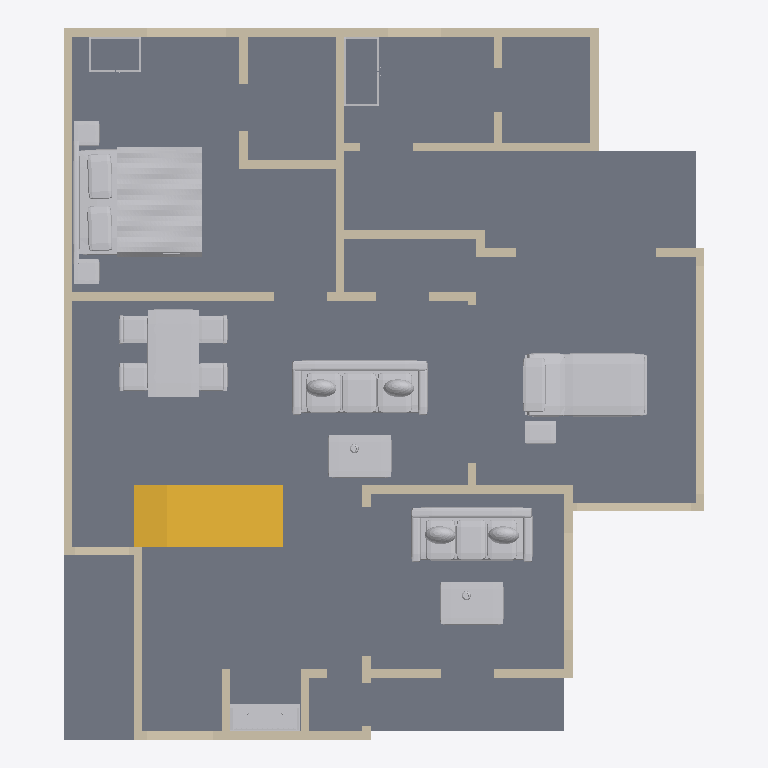
Plan cut of the same IFC building model at storey 'Ground floor' (level 0.00 m, cut at 1.40 m), seen from above with north up, elements coloured by IFC class: 50 walls (beige), 11 other elements (light grey), 1 slab (grey), 1 stair (yellow). Cut surfaces are drawn darker.
Extent 11.1 m × 12.3 m × 7.5 m (x, y, z). Storeys (2): Ground floor at 0.00 m; First floor at 3.66 m. Elements (115): 88 IfcWall, 14 IfcFurnishingElement, 8 IfcRailing, 4 IfcSlab, 1 IfcStair.

HEADER;
FILE_DESCRIPTION(('ViewDefinition [DesignTransferView]','PRELIMINARY - ENGINEER TO REVIEW'),'2;1');
FILE_NAME('FloorForge.ifc','2026-09-06T00:00:00',('FloorForge'),('FloorForge'),'FloorForge 0.2','FloorForge','');
FILE_SCHEMA(('IFC4'));
ENDSEC;
DATA;
#12=IFCPROJECT('2a2_X_ZHvSyuOfiZys31j4',$,'Tirumala','PRELIMINARY - ENGINEER TO REVIEW - NOT FOR CONSTRUCTION',$,$,$,(#6),#11);
#13=IFCSITE('0IND1MtDfK1AbQ2nKV0Yfj',$,'Unsurveyed plot',$,$,#3,$,$,.ELEMENT.,$,$,$,$,$);
#14=IFCBUILDING('3d_qio$hPPbRLetmFAJFuc',$,'Preliminary house',$,$,#3,$,$,.ELEMENT.,$,$,$);
#20=IFCBUILDINGSTOREY('0HSym5oLvSJeN0iAUrC7hc',$,'Ground floor',$,$,#19,$,$,.ELEMENT.,0.0);
#24=IFCBUILDINGSTOREY('3eXoXSnfLPdOwswA1vSL8S',$,'First floor',$,$,#23,$,$,.ELEMENT.,3658.0);
#2482=IFCSLAB('1v9wu8f99G2AwTaXePbR7m',$,'Floor slab / thickness assumption',$,$,#19,#2481,'SL-0',.FLOOR.);
#3300=IFCFURNISHINGELEMENT('3nfh6m19HSGA9YD2QLL0jq',$,'Bed','Authored furniture assembly',$,#19,#3299,'g-master/bed');
#2907=IFCSTAIR('3tsIp4lu5HYvMIA3sgunC3',$,'Linked U staircase',$,$,#19,#2906,'south-corner-stair-0',.HALF_TURN_STAIR.);
#3046=IFCFURNISHINGELEMENT('3UsOnqLWjSk9Bdqb3Eb2cE',$,'Reclining Bed','Authored furniture assembly',$,#19,#3045,'g-care/reclining-bed');
#3215=IFCFURNISHINGELEMENT('1ubhhPUGrNKP9y93lgDydF',$,'Dining Set','Authored furniture assembly',$,#19,#3214,'g-family/dining-set');
#3244=IFCFURNISHINGELEMENT('1$MBfK1KLTYeDZcHDjmzSl',$,'Sofa','Authored furniture assembly',$,#19,#3243,'g-family/sofa');
#3109=IFCFURNISHINGELEMENT('3zHpyeOTLL68AFMhvkqOc0',$,'Sofa','Authored furniture assembly',$,#19,#3108,'g-drawing/sofa');
#3126=IFCFURNISHINGELEMENT('3clvW$qOvSrg71Xq1p3V0C',$,'Coffee Table','Authored furniture assembly',$,#19,#3125,'g-drawing/coffee-table');
#3261=IFCFURNISHINGELEMENT('3eIay3h1nRD8ZWMPmj2O2O',$,'Coffee Table','Authored furniture assembly',$,#19,#3260,'g-family/coffee-table');
#121=IFCWALL('2hRHFINDHG6xOxQO$1gBgj',$,'wall-a8ab5b1dda32cecb50','Nominal wall; structural role unverified',$,#19,#120,'wall-a8ab5b1dda32cecb50',.NOTDEFINED.);
#137=IFCWALL('3DIjAnpOPSQ8T72cGJNEjm',$,'wall-93a0a943f20b0e3b29','Nominal wall; structural role unverified',$,#19,#136,'wall-93a0a943f20b0e3b29',.NOTDEFINED.);
#969=IFCWALL('10WMzH3M5I$vhun60CGdvn',$,'wall-722c5f142f43e89ac9','Nominal wall; structural role unverified',$,#19,#968,'wall-722c5f142f43e89ac9',.NOTDEFINED.);
#3378=IFCFURNISHINGELEMENT('1h4y6tffnMC84IBglG$mDw',$,'Mandir','Authored furniture assembly',$,#19,#3377,'g-puja/mandir');
#153=IFCWALL('1e4UAN3SjGzw5i8zfEuEzu',$,'wall-8dac74c333a09dbe38','Nominal wall; structural role unverified',$,#19,#152,'wall-8dac74c333a09dbe38',.NOTDEFINED.);
#905=IFCWALL('1aq6BCyo5SJf2AgCiuZmzx',$,'wall-71fc4aa00938451f5c','Nominal wall; structural role unverified',$,#19,#904,'wall-71fc4aa00938451f5c',.NOTDEFINED.);
#169=IFCWALL('3WdLte$KvJMuPXoHGPqd1x',$,'wall-6d10f79bb674fe7a41','Nominal wall; structural role unverified',$,#19,#168,'wall-6d10f79bb674fe7a41',.NOTDEFINED.);
#601=IFCWALL('2DGdzZvQfO7exqEFhtiA4k',$,'wall-265c2839a72f303c88','Nominal wall; structural role unverified',$,#19,#600,'wall-265c2839a72f303c88',.NOTDEFINED.);
#505=IFCWALL('3cwWMPcbfN0Bh6lt4V7wUN',$,'wall-c7dbe26cc2b7d5279b','Nominal wall; structural role unverified',$,#19,#504,'wall-c7dbe26cc2b7d5279b',.NOTDEFINED.);
#41=IFCWALL('1$792V1i5T59hIsRVOiJOK',$,'wall-38f1ee24cbdae6e4df','Nominal wall; structural role unverified',$,#19,#40,'wall-38f1ee24cbdae6e4df',.NOTDEFINED.);
#697=IFCWALL('2lB2gEB9DIbRB8$YDER6C7',$,'wall-d62c12a26db182b3ad','Nominal wall; structural role unverified',$,#19,#696,'wall-d62c12a26db182b3ad',.NOTDEFINED.);
#937=IFCWALL('1ceP2bl0vV$eFgL7siTkp_',$,'wall-c373b5d3ee806741a7','Nominal wall; structural role unverified',$,#19,#936,'wall-c373b5d3ee806741a7',.NOTDEFINED.);
#953=IFCWALL('2qbRUdff5REPpestxt4ymm',$,'wall-29c00296527247e4d7','Nominal wall; structural role unverified',$,#19,#952,'wall-29c00296527247e4d7',.NOTDEFINED.);
#297=IFCWALL('0mbN5I9bnHTfcwdSwf7CCy',$,'wall-2bb611ccc5bf044870','Nominal wall; structural role unverified',$,#19,#296,'wall-2bb611ccc5bf044870',.NOTDEFINED.);
#729=IFCWALL('0GhHRalVvIdRt16FhGovfw',$,'wall-2888298de263c44a6b','Nominal wall; structural role unverified',$,#19,#728,'wall-2888298de263c44a6b',.NOTDEFINED.);
#89=IFCWALL('0pOsp5KPDKdRRYyDXRwRr9',$,'wall-a968c10ed167f6ce1d','Nominal wall; structural role unverified',$,#19,#88,'wall-a968c10ed167f6ce1d',.NOTDEFINED.);
#553=IFCWALL('1HQhknki9J3wUU1JiTXLju',$,'wall-693c5ac19334460a34','Nominal wall; structural role unverified',$,#19,#552,'wall-693c5ac19334460a34',.NOTDEFINED.);
#761=IFCWALL('2B9UelhXTQ3fCCeOMc2i11',$,'wall-c6b1d676c84b338af3','Nominal wall; structural role unverified',$,#19,#760,'wall-c6b1d676c84b338af3',.NOTDEFINED.);
#889=IFCWALL('0Sx5Rux5jTuAkUq0bHIdOw',$,'wall-f20b9f96841eca78f4','Nominal wall; structural role unverified',$,#19,#888,'wall-f20b9f96841eca78f4',.NOTDEFINED.);
#313=IFCWALL('13Wfmt_XjMDAzQaY7QR016',$,'wall-0154ff42d5462e3a18','Nominal wall; structural role unverified',$,#19,#312,'wall-0154ff42d5462e3a18',.NOTDEFINED.);
#585=IFCWALL('2tMngUkvjRgRxoxHWhw86m',$,'wall-ab8609eb6de38fb1d4','Nominal wall; structural role unverified',$,#19,#584,'wall-ab8609eb6de38fb1d4',.NOTDEFINED.);
#201=IFCWALL('09hVmUQhnNRQG5d071wmcZ',$,'wall-328c8f5e7402da880b','Nominal wall; structural role unverified',$,#19,#200,'wall-328c8f5e7402da880b',.NOTDEFINED.);
#873=IFCWALL('3jRdesh0vGxwtOSKBlc25X',$,'wall-290e43d0bf6b1946f6','Nominal wall; structural role unverified',$,#19,#872,'wall-290e43d0bf6b1946f6',.NOTDEFINED.);
#249=IFCWALL('1YeW6mqpjIjRhaxppN7LXq',$,'wall-70d088e9d70a614192','Nominal wall; structural role unverified',$,#19,#248,'wall-70d088e9d70a614192',.NOTDEFINED.);
#441=IFCWALL('03QJq2E1zSjBza9Rr4xvmo',$,'wall-37fec41f601d0824a0','Nominal wall; structural role unverified',$,#19,#440,'wall-37fec41f601d0824a0',.NOTDEFINED.);
#3057=IFCFURNISHINGELEMENT('2KiwNdGcvJzB6b$p2IL6Z3',$,'Equipment Table','Authored furniture assembly',$,#19,#3056,'g-care/equipment-table');
#281=IFCWALL('3iT17d2vLM6AZVGkbBmqUQ',$,'wall-6fa68bb95920e68ba3','Nominal wall; structural role unverified',$,#19,#280,'wall-6fa68bb95920e68ba3',.NOTDEFINED.);
#825=IFCWALL('0OvmrBkj1I68kYn9aH0I7R',$,'wall-c7dbe26cc2b7d5279b-2','Nominal wall; structural role unverified',$,#19,#824,'wall-c7dbe26cc2b7d5279b-2',.NOTDEFINED.);
#377=IFCWALL('2JHyAlQgvK0AenTMevc6A8',$,'wall-891c45544180d92968','Nominal wall; structural role unverified',$,#19,#376,'wall-891c45544180d92968',.NOTDEFINED.);
#57=IFCWALL('1Bb$$ENo1MiBDECmcjPZ5p',$,'wall-911ce672b43ebe6320','Nominal wall; structural role unverified',$,#19,#56,'wall-911ce672b43ebe6320',.NOTDEFINED.);
#233=IFCWALL('3C$TkT$B1Gau_90GJaSRnD',$,'wall-069f363b0e8fa8068e','Nominal wall; structural role unverified',$,#19,#232,'wall-069f363b0e8fa8068e',.NOTDEFINED.);
#361=IFCWALL('2REgss0GbVpgqt39Ot$U__',$,'wall-01344e7c01211b05bb','Nominal wall; structural role unverified',$,#19,#360,'wall-01344e7c01211b05bb',.NOTDEFINED.);
#425=IFCWALL('2jWSs28BvU0PqKJ6SWYElJ',$,'wall-b01b8cc7bea24aa9e7','Nominal wall; structural role unverified',$,#19,#424,'wall-b01b8cc7bea24aa9e7',.NOTDEFINED.);
#857=IFCWALL('2O8X_8xezLk9IHSvWFwwDJ',$,'wall-3303e48d4208f8a9a3','Nominal wall; structural role unverified',$,#19,#856,'wall-3303e48d4208f8a9a3',.NOTDEFINED.);
#473=IFCWALL('0BpFGccgXGggcFFKsFfHiS',$,'wall-6065b7ea90853bcdc1','Nominal wall; structural role unverified',$,#19,#472,'wall-6065b7ea90853bcdc1',.NOTDEFINED.);
#3080=IFCFURNISHINGELEMENT('275mEo3tTTefnA5WR8rXlJ',$,'Wardrobe','Authored furniture assembly',$,#19,#3079,'g-caregiver/wardrobe');
#3323=IFCFURNISHINGELEMENT('0tAfLBI7LG2QatnNN5ZPCj',$,'Wardrobe','Authored furniture assembly',$,#19,#3322,'g-master/wardrobe');
#665=IFCWALL('3DXg0mMvzO_eWvLOXGeenu',$,'wall-ece848090820fcaa56','Nominal wall; structural role unverified',$,#19,#664,'wall-ece848090820fcaa56',.NOTDEFINED.);
#745=IFCWALL('3R0dv$ijzPXeuhvJOsc6AD',$,'wall-7a1ab9984583a4b83e','Nominal wall; structural role unverified',$,#19,#744,'wall-7a1ab9984583a4b83e',.NOTDEFINED.);
#393=IFCWALL('3U_GO$zM9P6uMjXFUEQ7UZ',$,'wall-eff3f70c36de730a27','Nominal wall; structural role unverified',$,#19,#392,'wall-eff3f70c36de730a27',.NOTDEFINED.);
#649=IFCWALL('3O67cPVRbSOvNZ_eK4h9f_',$,'wall-541c4a94120ba39228-2','Nominal wall; structural role unverified',$,#19,#648,'wall-541c4a94120ba39228-2',.NOTDEFINED.);
#713=IFCWALL('1qBNkq3EfHbft8cIK6e$z3',$,'wall-d520bdc1ff7570b78e','Nominal wall; structural role unverified',$,#19,#712,'wall-d520bdc1ff7570b78e',.NOTDEFINED.);
#777=IFCWALL('2tHeha0hnLe853gbggpoXF',$,'wall-d00fe088a020bac948','Nominal wall; structural role unverified',$,#19,#776,'wall-d00fe088a020bac948',.NOTDEFINED.);
#521=IFCWALL('1JFPvuB_9KouyJbPpAo7am',$,'wall-34a1fd9cdb868ba4b5','Nominal wall; structural role unverified',$,#19,#520,'wall-34a1fd9cdb868ba4b5',.NOTDEFINED.);
#921=IFCWALL('1MhUqSMi1QMx_Bg2ZfTQmD',$,'wall-fef426a6eeef9aa931','Nominal wall; structural role unverified',$,#19,#920,'wall-fef426a6eeef9aa931',.NOTDEFINED.);
#73=IFCWALL('3IQNOIYRLRE8yXkHr692m3',$,'wall-aa4bb2ad1430620937','Nominal wall; structural role unverified',$,#19,#72,'wall-aa4bb2ad1430620937',.NOTDEFINED.);
#489=IFCWALL('34AYjjY9XMhxh6$KFHQZn4',$,'wall-cf82892faf1abfa52e','Nominal wall; structural role unverified',$,#19,#488,'wall-cf82892faf1abfa52e',.NOTDEFINED.);
#793=IFCWALL('3mm_B0KlvJrxY$RRk1nXYd',$,'wall-f93f9f22be7deb6fc8','Nominal wall; structural role unverified',$,#19,#792,'wall-f93f9f22be7deb6fc8',.NOTDEFINED.);
#569=IFCWALL('1$39yOAfTOQ8LVm5KzDfjF',$,'wall-d1d5019d7d1846bcc1','Nominal wall; structural role unverified',$,#19,#568,'wall-d1d5019d7d1846bcc1',.NOTDEFINED.);
#617=IFCWALL('0UYE_6sMzRDu2zkZJEQJkf',$,'wall-541c4a94120ba39228','Nominal wall; structural role unverified',$,#19,#616,'wall-541c4a94120ba39228',.NOTDEFINED.);
#681=IFCWALL('0TGA7jUGvNYfSzy9ANXQBY',$,'wall-47d7da5adc05c3d349','Nominal wall; structural role unverified',$,#19,#680,'wall-47d7da5adc05c3d349',.NOTDEFINED.);
#809=IFCWALL('3bz8a0eQnUVfOiQsIZ5RF5',$,'wall-0dfe73a0592aa80b0a','Nominal wall; structural role unverified',$,#19,#808,'wall-0dfe73a0592aa80b0a',.NOTDEFINED.);
#841=IFCWALL('2uoZHZ4c9Tnh61LgfpQGZ1',$,'wall-c6faa60d8c8d609751','Nominal wall; structural role unverified',$,#19,#840,'wall-c6faa60d8c8d609751',.NOTDEFINED.);
#457=IFCWALL('3KAqU$LO1G2hRuYxwkSv1F',$,'wall-7795389d503620cca9','Nominal wall; structural role unverified',$,#19,#456,'wall-7795389d503620cca9',.NOTDEFINED.);
ENDSEC;
